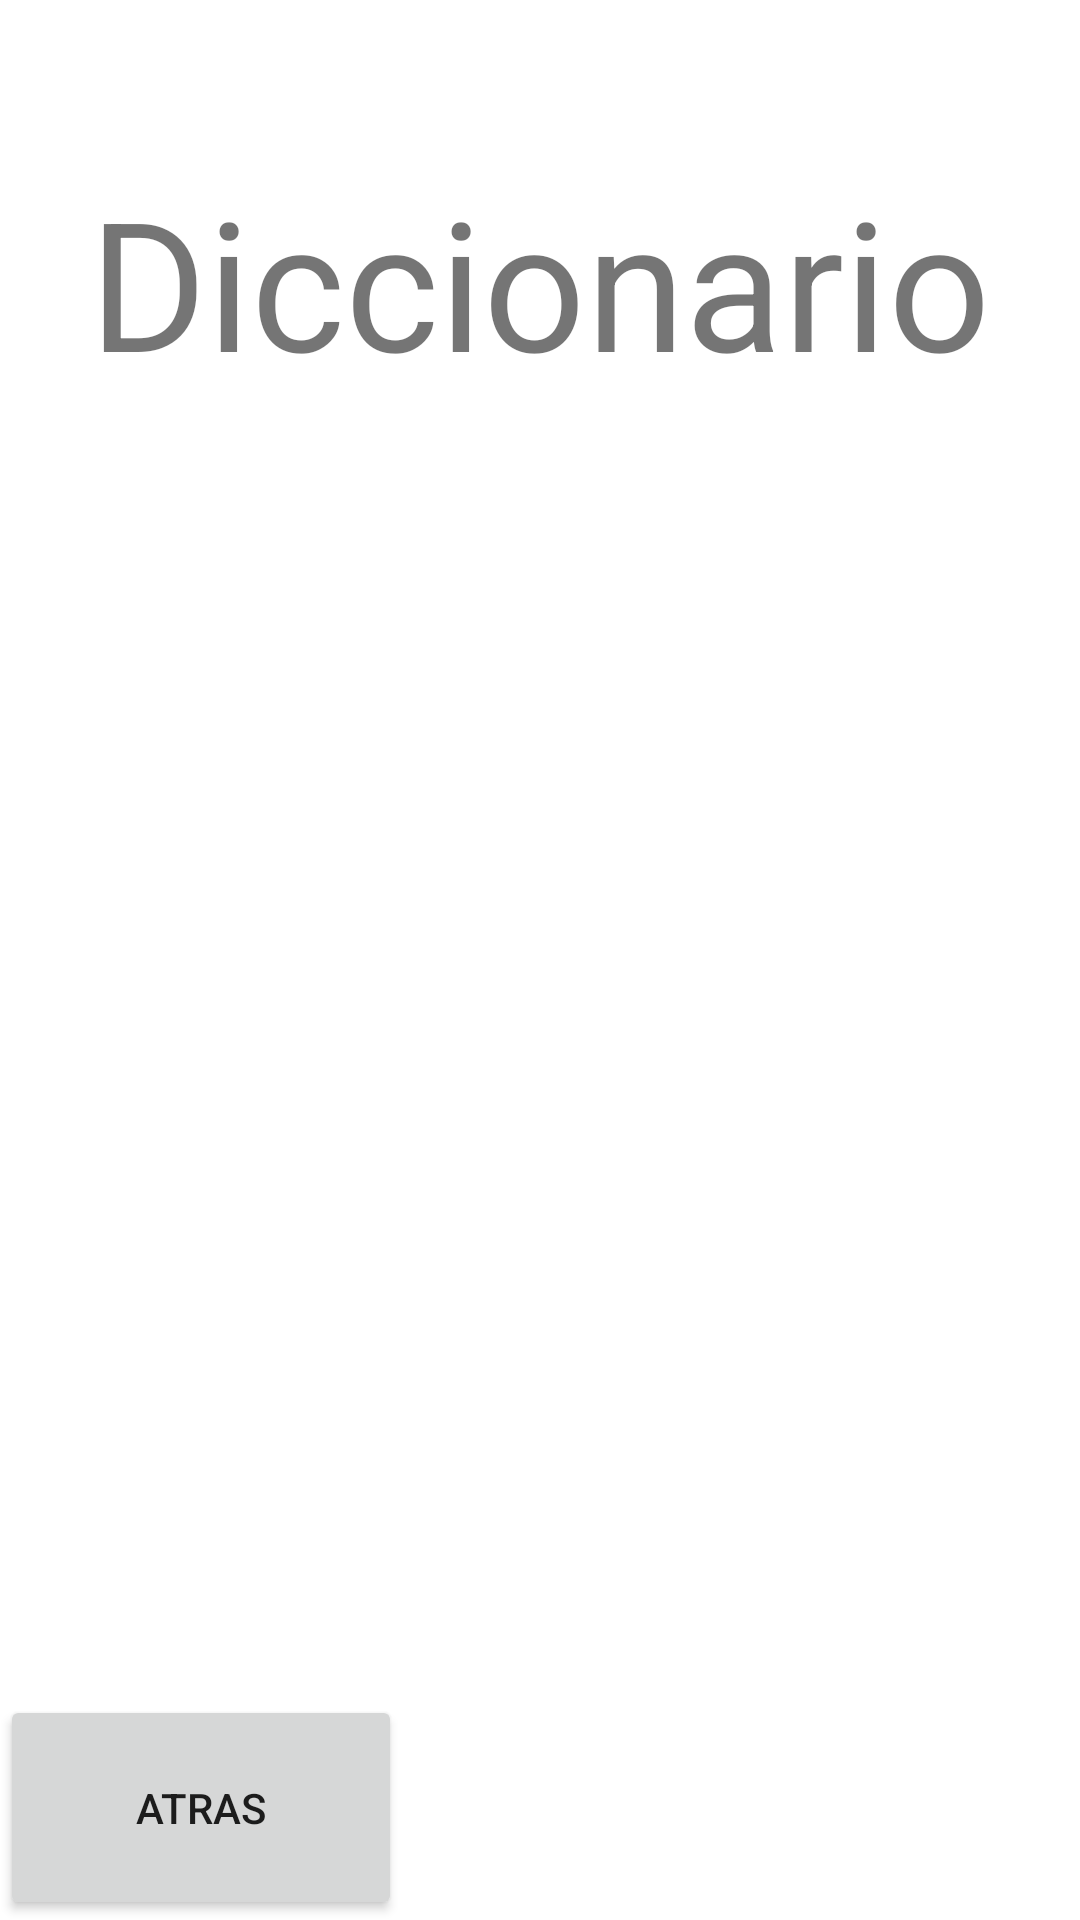

Here is an Android app screen rendered from its layout file. Give the layout XML and the strings, colors and styles it references.
<!-- AndroidManifest.xml: application theme Theme.InterpreteApp -->
<!-- res/layout/activity_actividad_diccionario.xml -->
<?xml version="1.0" encoding="utf-8"?>
<androidx.constraintlayout.widget.ConstraintLayout xmlns:android="http://schemas.android.com/apk/res/android"
    xmlns:app="http://schemas.android.com/apk/res-auto"
    xmlns:tools="http://schemas.android.com/tools"
    android:layout_width="match_parent"
    android:layout_height="match_parent"
    tools:context=".ActividadDiccionario">
    <TextView
        android:layout_width="wrap_content"
        android:layout_height="wrap_content"
        android:text="Diccionario"
        android:textSize="60sp"
        app:layout_constraintBottom_toBottomOf="parent"
        app:layout_constraintEnd_toEndOf="parent"
        app:layout_constraintStart_toStartOf="parent"
        app:layout_constraintTop_toTopOf="parent"
        app:layout_constraintVertical_bias="0.096" />
    <Button
        android:id="@+id/btnAtras"
        android:layout_width="134dp"
        android:layout_height="75dp"
        android:text="Atras"
        app:layout_constraintBottom_toBottomOf="parent"
        app:layout_constraintEnd_toEndOf="parent"
        app:layout_constraintHorizontal_bias="0.0"
        app:layout_constraintStart_toStartOf="parent"
        app:layout_constraintTop_toTopOf="parent"
        app:layout_constraintVertical_bias="1.0"
        tools:ignore="MissingConstraints" />

</androidx.constraintlayout.widget.ConstraintLayout>
<!-- resources referenced by this layout -->
<resources>
  <style name="Theme.InterpreteApp" parent="Theme.MaterialComponents.DayNight.DarkActionBar">
          
          <item name="colorPrimary">#00B8D4</item>
          <item name="colorPrimaryVariant">@color/purple_700</item>
          <item name="colorOnPrimary">@color/white</item>
          
          <item name="colorSecondary">@color/teal_200</item>
          <item name="colorSecondaryVariant">@color/teal_700</item>
          <item name="colorOnSecondary">@color/black</item>
          
          <item name="android:statusBarColor">?attr/colorPrimaryVariant</item>
          
          <item name="android:textViewStyle">@style/textViewStyle</item>
      </style>
  <style name="textViewStyle" parent="Widget.MaterialComponents.TextView">
          <item name="android:textSize">20sp</item>
      </style>
  <!-- not gathered from this repository: default colours our renderer supplied (Android Studio template values) -->
  <color name="purple_700">#FF3700B3</color>
  <color name="teal_200">#FF03DAC5</color>
  <color name="teal_700">#FF018786</color>
  <color name="black">#FF000000</color>
  <color name="white">#FFFFFFFF</color>
</resources>
